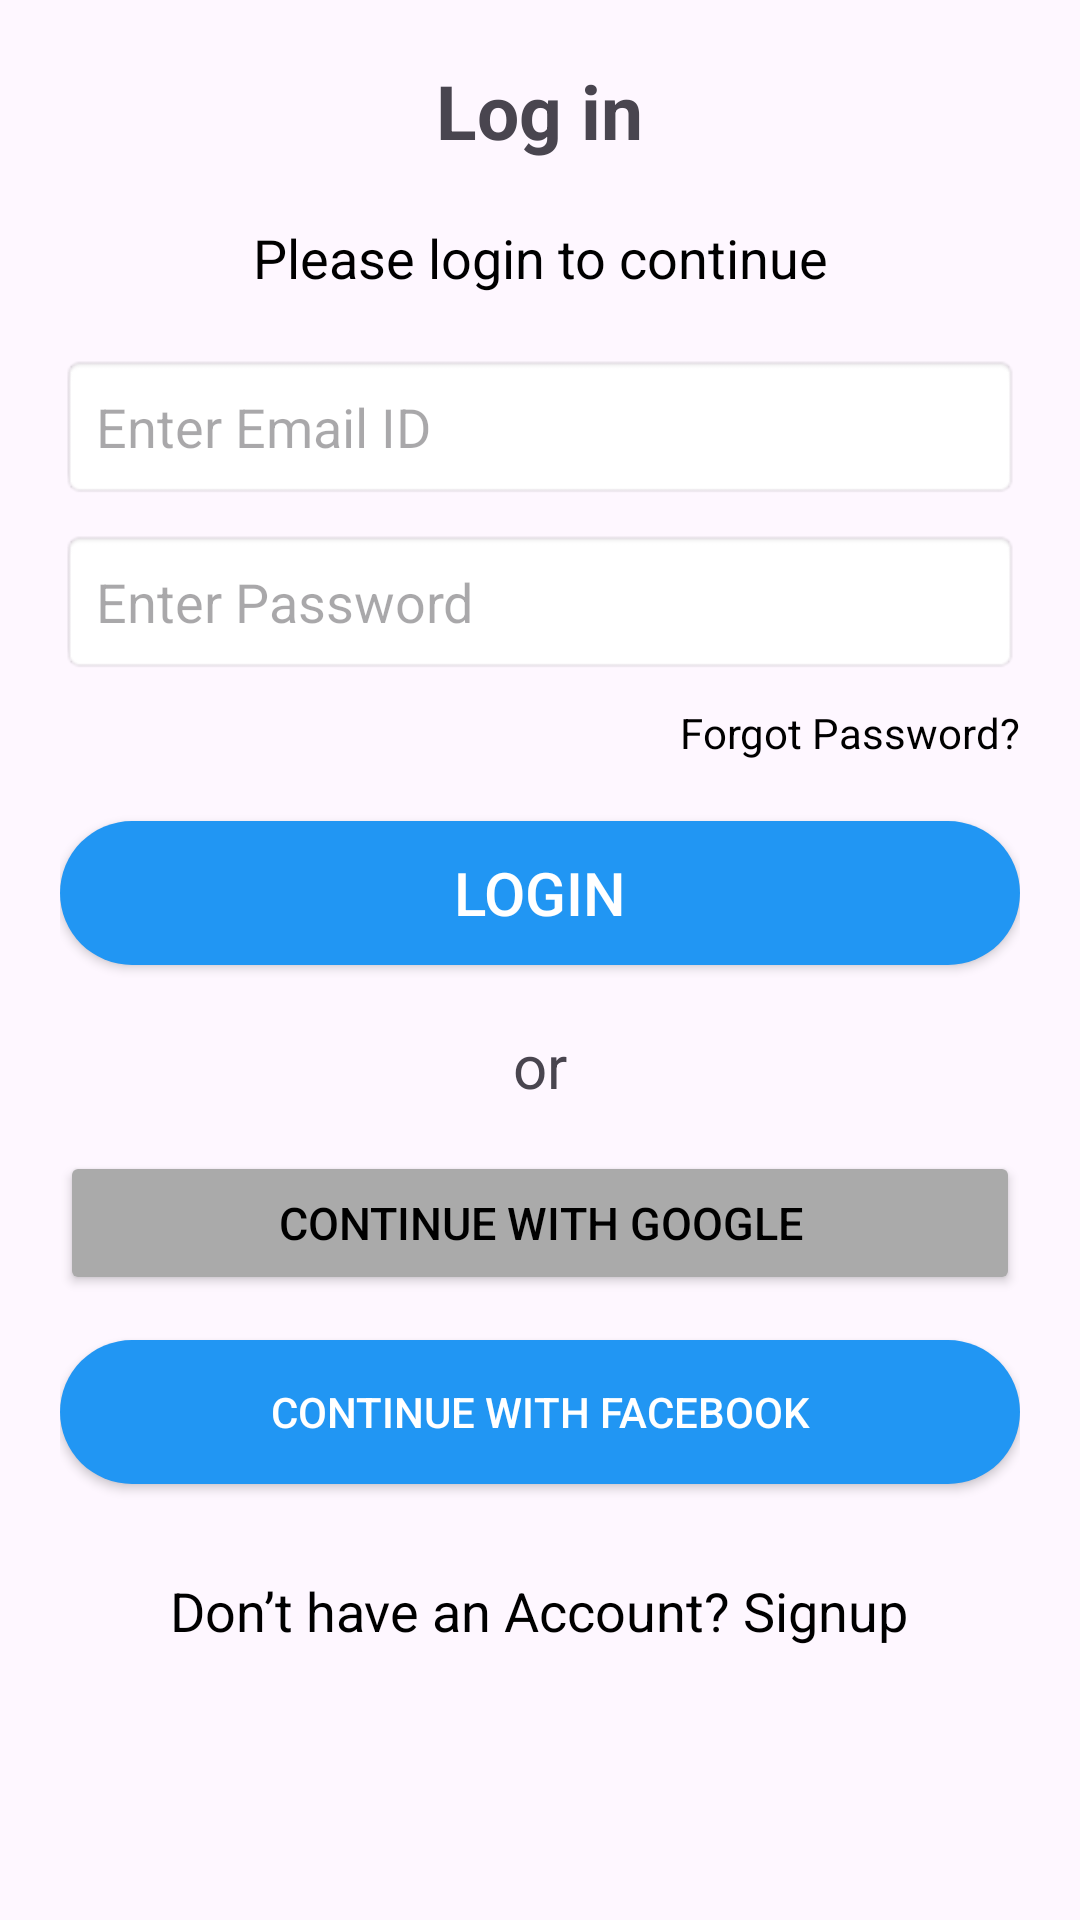

Android layout source for this screen:
<!-- AndroidManifest.xml: application theme Theme.Yoga -->
<!-- res/layout/sign_in.xml -->
<?xml version="1.0" encoding="utf-8"?>
<LinearLayout xmlns:android="http://schemas.android.com/apk/res/android"
    android:layout_width="match_parent"
    android:layout_height="match_parent"
    android:orientation="vertical"
    android:padding="20dp"
    android:gravity="center_horizontal">

    <TextView
        android:layout_width="wrap_content"
        android:layout_height="wrap_content"
        android:text="Log in"
        android:textSize="25sp"
        android:textStyle="bold"
        android:gravity="center"
        android:layout_marginBottom="20dp"/>

    <TextView
        android:layout_width="wrap_content"
        android:layout_height="wrap_content"
        android:text="Please login to continue"
        android:textSize="18sp"
        android:gravity="center"
        android:layout_marginBottom="20dp"
        android:textColor="@android:color/black"/>

    <EditText
        android:id="@+id/email"
        android:layout_width="match_parent"
        android:layout_height="wrap_content"
        android:hint="Enter Email ID"
        android:inputType="textEmailAddress"
        android:padding="12dp"
        android:background="@android:drawable/editbox_background"/>

    <EditText
        android:id="@+id/password"
        android:layout_width="match_parent"
        android:layout_height="wrap_content"
        android:hint="Enter Password"
        android:inputType="textPassword"
        android:padding="12dp"
        android:background="@android:drawable/editbox_background"
        android:layout_marginTop="10dp"/>

    <TextView
        android:layout_width="wrap_content"
        android:layout_height="wrap_content"
        android:text="Forgot Password?"
        android:textSize="14sp"
        android:textColor="@android:color/black"
        android:layout_gravity="end"
        android:layout_marginTop="10dp"/>

    <Button
        android:layout_width="match_parent"
        android:layout_height="wrap_content"
        android:text="Login"
        android:background="@drawable/rounded_button"
        android:backgroundTint="@color/blue"
        android:textColor="@android:color/white"
        android:layout_marginTop="20dp"
        android:textSize="20dp"/>

    <TextView
        android:layout_width="wrap_content"
        android:layout_height="wrap_content"
        android:text="or"
        android:gravity="center"
        android:layout_marginTop="20dp"
        android:textSize="20dp"/>

    <Button
        android:layout_width="match_parent"
        android:layout_height="wrap_content"
        android:text="Continue with Google"
        android:backgroundTint="@android:color/darker_gray"
        android:textColor="@android:color/black"
        android:layout_marginTop="15dp"
        android:textSize="15dp"/>

    <Button
        android:layout_width="match_parent"
        android:layout_height="wrap_content"
        android:text="Continue with Facebook"
        android:background="@drawable/rounded_button"
        android:backgroundTint="@color/blue"
        android:textColor="@android:color/white"
        android:layout_marginTop="15dp"/>

    <TextView
        android:layout_width="wrap_content"
        android:layout_height="wrap_content"
        android:text="Don’t have an Account? Signup"
        android:textSize="18sp"
        android:textColor="@android:color/black"
        android:gravity="center"
        android:layout_marginTop="30dp"/>

</LinearLayout>
<!-- resources referenced by this layout -->
<resources>
  <color name="blue">#2196F3</color>
  <!-- drawable rounded_button (drawable) -->
  <shape xmlns:android="http://schemas.android.com/apk/res/android">
      <corners android:radius="25dp"/>
      <solid android:color="#D81B60"/>
  </shape>
  <style name="Theme.Yoga" parent="Base.Theme.Yoga" />
  <style name="Base.Theme.Yoga" parent="Theme.Material3.DayNight.NoActionBar">
          
          
      </style>
</resources>
